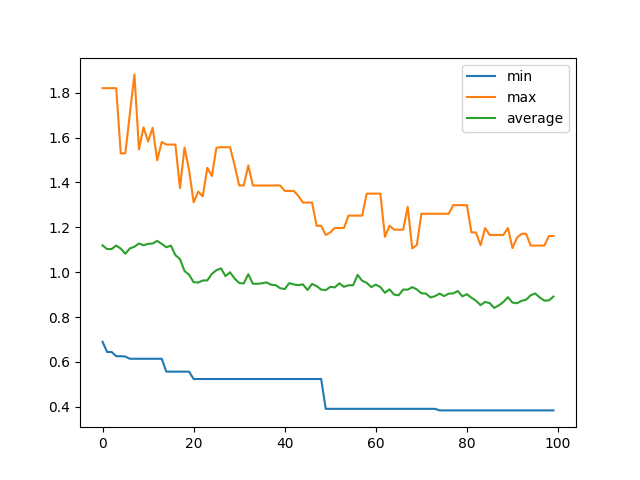

Data behind this chart, as committed beside it:
, min, max, average
0, 0.69, 1.82, 1.119
1, 0.6444, 1.82, 1.103
2, 0.6444, 1.82, 1.103
3, 0.6255, 1.82, 1.119
4, 0.6255, 1.529, 1.105
5, 0.6241, 1.529, 1.082
6, 0.6142, 1.706, 1.106
7, 0.6142, 1.881, 1.113
8, 0.6142, 1.547, 1.128
9, 0.6142, 1.646, 1.12
10, 0.6142, 1.582, 1.127
11, 0.6142, 1.644, 1.128
12, 0.6142, 1.499, 1.139
13, 0.6142, 1.581, 1.126
14, 0.5568, 1.569, 1.111
15, 0.5568, 1.569, 1.118
16, 0.5568, 1.569, 1.076
17, 0.5568, 1.374, 1.059
18, 0.5568, 1.556, 1.005
19, 0.5568, 1.455, 0.9887
20, 0.5239, 1.311, 0.9556
21, 0.5239, 1.359, 0.9539
22, 0.5239, 1.338, 0.963
23, 0.5239, 1.465, 0.9634
24, 0.5239, 1.429, 0.9925
25, 0.5239, 1.554, 1.009
26, 0.5239, 1.557, 1.017
27, 0.5239, 1.557, 0.9823
28, 0.5239, 1.557, 0.9996
29, 0.5239, 1.476, 0.9713
30, 0.5239, 1.386, 0.9522
31, 0.5239, 1.386, 0.9496
32, 0.5239, 1.476, 0.991
33, 0.5239, 1.386, 0.9488
34, 0.5239, 1.386, 0.9481
35, 0.5239, 1.386, 0.9504
36, 0.5239, 1.386, 0.9546
37, 0.5239, 1.386, 0.944
38, 0.5239, 1.386, 0.942
39, 0.5239, 1.386, 0.9285
40, 0.5239, 1.362, 0.9249
41, 0.5239, 1.362, 0.9512
42, 0.5239, 1.362, 0.9454
43, 0.5239, 1.34, 0.942
44, 0.5239, 1.31, 0.9457
45, 0.5239, 1.31, 0.9206
46, 0.5239, 1.31, 0.9477
47, 0.5239, 1.207, 0.938
48, 0.5239, 1.207, 0.9226
49, 0.3911, 1.166, 0.9201
50, 0.3911, 1.177, 0.9346
51, 0.3911, 1.197, 0.9321
52, 0.3911, 1.197, 0.9506
53, 0.3911, 1.197, 0.9347
54, 0.3911, 1.252, 0.9417
55, 0.3911, 1.252, 0.9414
56, 0.3911, 1.252, 0.9879
57, 0.3911, 1.252, 0.9617
58, 0.3911, 1.35, 0.9525
59, 0.3911, 1.35, 0.9337
... 40 more rows
